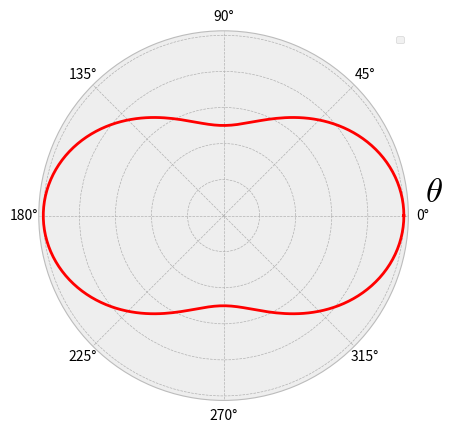

This chart was generated by the following Python code:
import matplotlib.pyplot as plt
import numpy as np
plt.style.use('bmh')

theta = np.linspace(0, 2*np.pi, 200)
plt.subplot(1, 1, 1, projection='polar') #define el subplot de la figura en proyeccion polar
r1 = 0.5*(1+np.cos(theta)**2)
plt.plot(theta, r1, color='red', linewidth=2.0)
plt.text(0.07,1.12, r'$\theta$', fontsize=25)
plt.legend(fontsize=7)
plt.yticks([0.2,0.4,0.6,0.8,1],['','','','',''])
plt.savefig("fig-Thomson.pdf")
plt.show()

